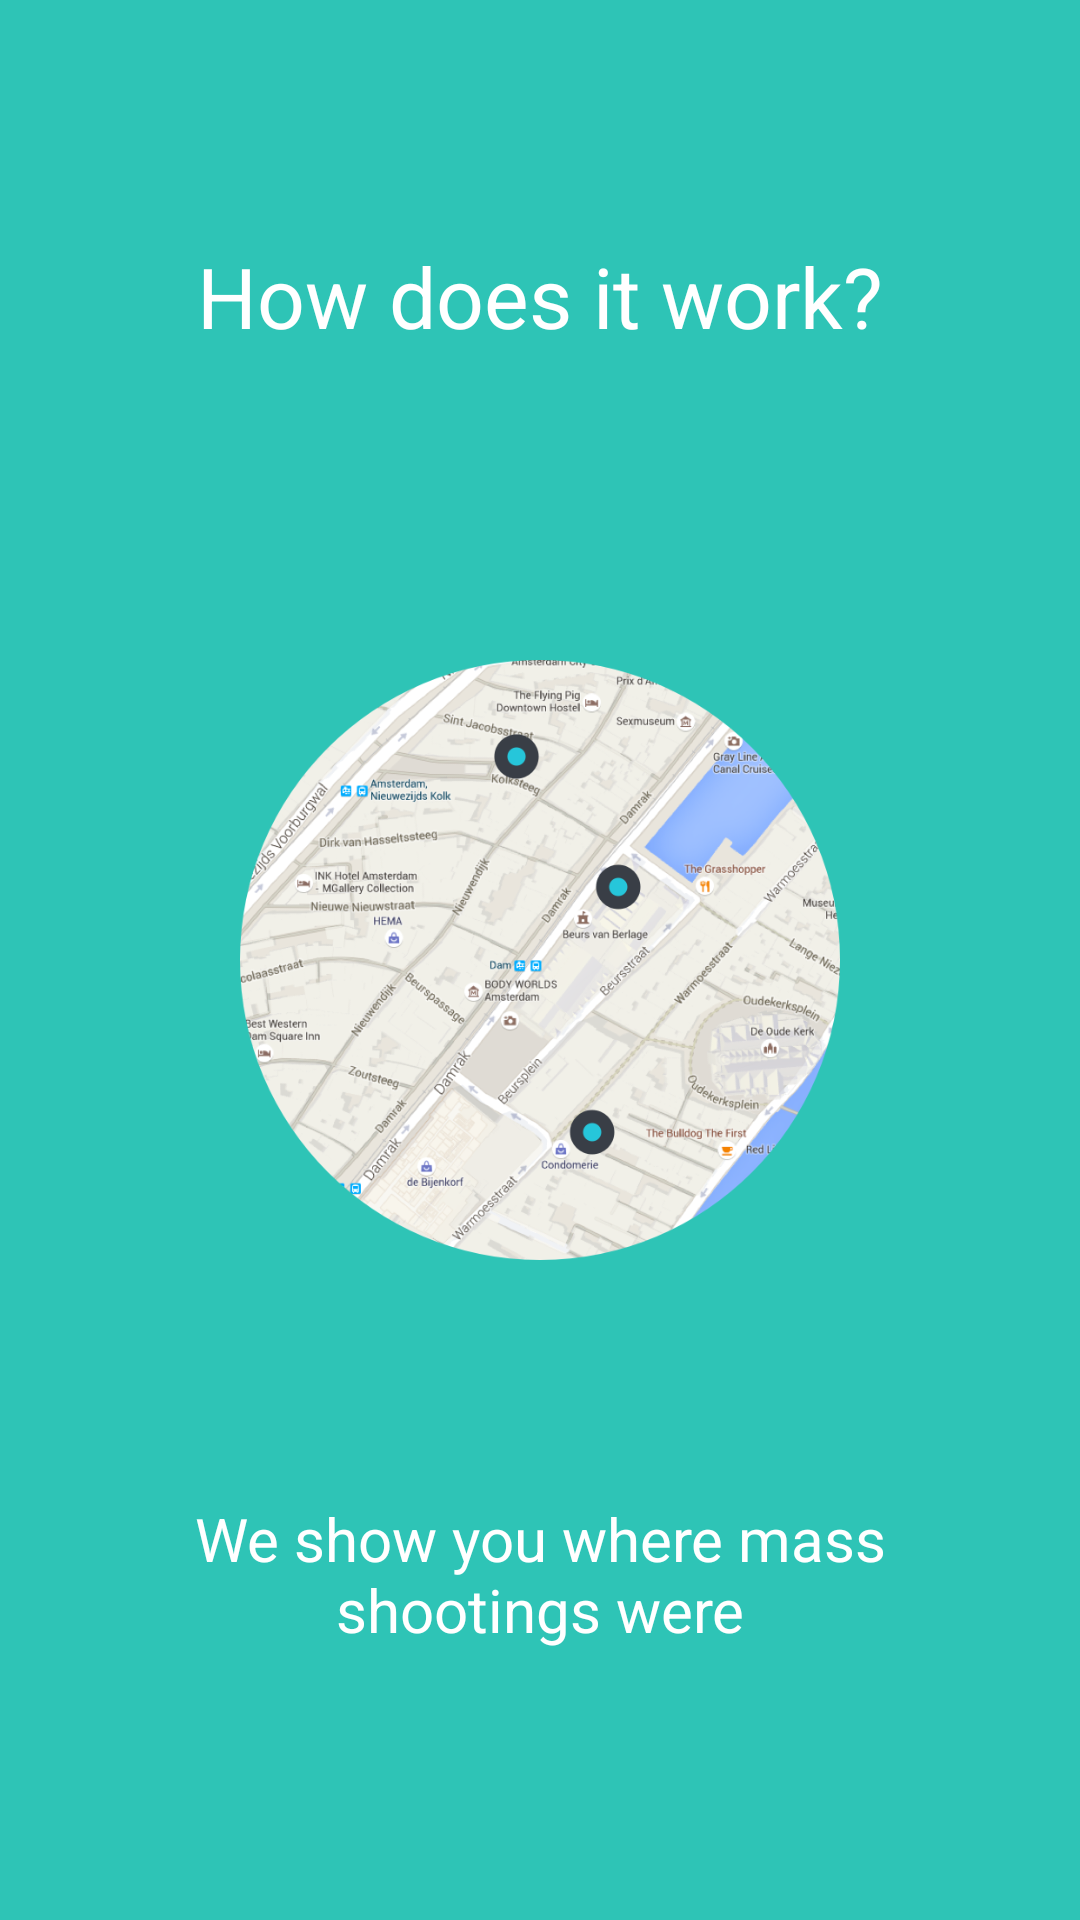

This screen was rendered from an Android layout file. Write that file and the resources it references.
<!-- AndroidManifest.xml: application theme AppTheme.NoActionBar -->
<!-- res/layout/welcome_slide2.xml -->
<?xml version="1.0" encoding="utf-8"?>
<RelativeLayout xmlns:android="http://schemas.android.com/apk/res/android"
    xmlns:tools="http://schemas.android.com/tools"
    android:layout_width="match_parent"
    android:layout_height="match_parent"
    android:background="@color/colorPrimaryDark">

    <TextView
        android:layout_width="match_parent"
        android:layout_height="wrap_content"
        android:layout_marginTop="80dp"
        android:text="@string/slide_2_title"
        android:textColor="@android:color/white"
        android:textSize="@dimen/slide_title"
        android:textAlignment="center" />
    <ImageView
        android:layout_marginLeft="80dp"
        android:layout_marginRight="80dp"
        android:layout_width="match_parent"
        android:layout_height="match_parent"
        android:layout_centerInParent="true"
        android:src="@drawable/map"
        tools:ignore="ContentDescription" />

    <TextView
        android:layout_alignParentBottom="true"
        android:layout_marginBottom="90dp"
        android:layout_width="match_parent"
        android:layout_height="wrap_content"
        android:paddingLeft="@dimen/desc_padding"
        android:paddingRight="@dimen/desc_padding"
        android:text="@string/slide_2_desc"
        android:textAlignment="center"
        android:textColor="@android:color/white"
        android:textSize="@dimen/slide_desc" />
</RelativeLayout>
<!-- resources referenced by this layout -->
<resources>
  <color name="colorPrimaryDark">#2ec4b6</color>
  <dimen name="desc_padding">30dp</dimen>
  <dimen name="slide_desc">20sp</dimen>
  <dimen name="slide_title">28sp</dimen>
  <!-- drawable map: png bitmap (drawable, 502204 bytes) -->
  <string name="slide_2_desc">We show you where mass shootings were</string>
  <string name="slide_2_title">How does it work?</string>
</resources>
